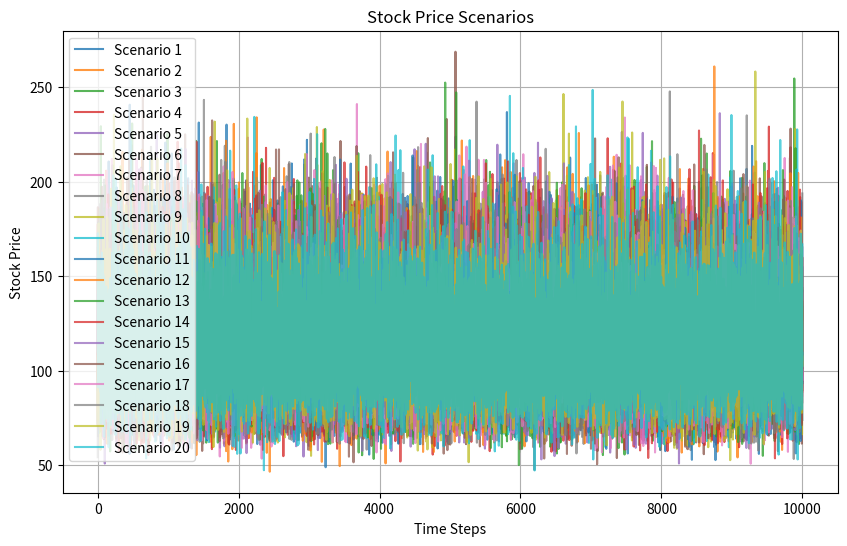

Source code (Python):
# [redacted]
import math
import numpy as np
import scipy.stats 
import matplotlib.pyplot as plt


# Define function to calculate European option price using Monte Carlo simulation
def Eu_Option_BS_MC(S0, r, sigma, T, K, M, f):
    X = np.random.normal(0, 1, M) # Generate M samples from a standard normal distribution
    ST = S0 * np.exp((r - 0.5 * sigma ** 2) * T + sigma * np.sqrt(T) * X) # Compute stock price at maturity
    payoff_fun = f(ST, K) # Placeholder for payoff function
    
    # Compute discounted expected payoff
    V0 = np.exp(-r * T) * np.mean(payoff_fun)
    
    # Compute standard error of the Monte Carlo estimate
    se = np.std(payoff_fun) / np.sqrt(M)
    
    # Compute asymptotic 95%-confidence interval
    z = 1.96  # 95% confidence level
    c1 = V0 - z * se # Lower bound
    c2 = V0 + z * se # Upper bound
    
    return V0, c1, c2 # Return option price and confidence interval bounds

# Define payoff function for call option
def call_payoff(ST, K): 
    payoff = np.maximum(ST - K, 0)
    return payoff

# Define parameters
S0 = 110 # Initial stock price
r = 0.04 # Risk-free rate
sigma = 0.2 # Volatility
T = 1 # Time to maturity
K = 100 # Strike price
M = 10000 # Number of samples

# Calculate option price using Monte Carlo simulation
option_price_mc = Eu_Option_BS_MC(S0, r, sigma, T, K, M, call_payoff) 

# Compute European call option price using Black-Scholes formula
def black_scholes_call_price(S0, r, sigma, T, K, t): 
    d1 = (math.log(S0 / K) + (r + 1 / 2 * math.pow(sigma, 2)) * (T - t)) / (sigma * math.sqrt(T - t))
    d2 = d1 - sigma * math.sqrt(T - t)
    call_price = S0 * scipy.stats.norm.cdf(d1) - K * math.exp(-r * (T - t)) * scipy.stats.norm.cdf(d2)
    return call_price

exact_option_price = black_scholes_call_price(S0, r, sigma, T, K, t=0)

# Print results
print("European Call Option Price using Monte Carlo:", option_price_mc[0])
print("95% confidence interval using Monte Carlo:", option_price_mc[1],',', option_price_mc[2])
print("European Call Option Price using Black-Scholes formula:", exact_option_price)


# Define function to visualize stock price scenarios
def visualize_stock_price_scenarios(S0, r, sigma, T, M, num_scenarios):
    X = np.random.normal(0, 1, (num_scenarios, M)) # Generate M samples from a standard normal distribution for each scenario
    ST = S0 * np.exp((r - 0.5 * sigma ** 2) * T + sigma * np.sqrt(T) * X) # Compute stock price at maturity for each scenario

    plt.figure(figsize=(10, 6))
    for i in range(num_scenarios):
        alpha_value = 0.8 - 0.005 * i  # Adjust alpha for each scenario
        plt.plot(np.arange(1, M + 1), ST[i], label=f'Scenario {i+1}', alpha=alpha_value)

    plt.title('Stock Price Scenarios')
    plt.xlabel('Time Steps')
    plt.ylabel('Stock Price')
    plt.legend(loc='upper left')
    plt.grid(True)
    plt.show()

# Visualize 20 future random stock price scenarios
num_scenarios = 20
visualize_stock_price_scenarios(S0, r, sigma, T, M, num_scenarios)